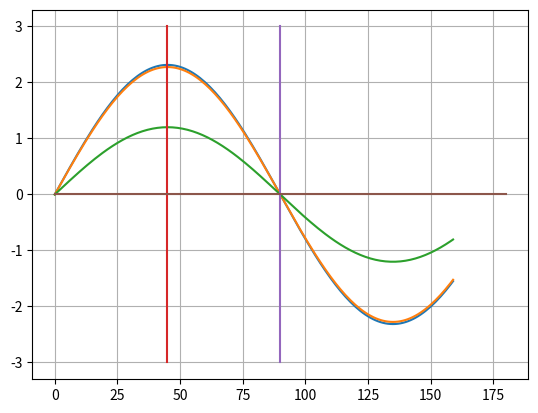

Generate this figure with matplotlib:
import math
import random as rand
import matplotlib.pyplot as plt

bottomSpeed = 2
topSpeed = 5
angleChecks = 160

angles = [0] * angleChecks
ranges = [0] * angleChecks

speed = rand.uniform(bottomSpeed, topSpeed)
for angle in range(0,angleChecks):
    angles[angle] = angle
    ranges[angle] = speed ** 2 * math.sin(2 * angle * math.pi / 180) / 9.81

plt.plot(angles, ranges)

speed = rand.uniform(bottomSpeed, topSpeed)
for angle in range(0,angleChecks):
    angles[angle] = angle
    ranges[angle] = speed ** 2 * math.sin(2 * angle * math.pi / 180) / 9.81

plt.plot(angles, ranges)

speed = rand.uniform(bottomSpeed, topSpeed)
for angle in range(0,angleChecks):
    angles[angle] = angle
    ranges[angle] = speed ** 2 * math.sin(2 * angle * math.pi / 180) / 9.81    

plt.plot(angles, ranges)

plt.plot((45,45,45,45,45,45,45),(-3,-2,-1,0,1,2,3)) # Graph of x = 45
plt.plot((90,90,90,90,90,90,90),(-3,-2,-1,0,1,2,3)) # Graph of x = 90
plt.plot((0, angleChecks + 20),(0, 0)) # Graph of y = 0

plt.grid()
plt.show()

    
